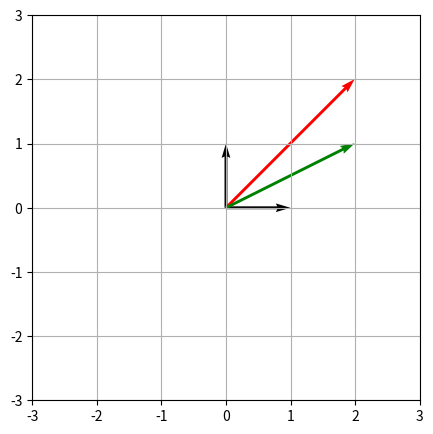
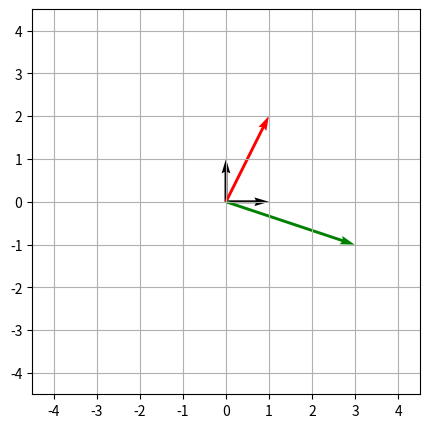
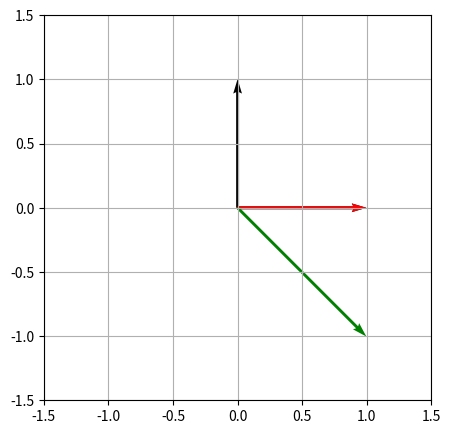
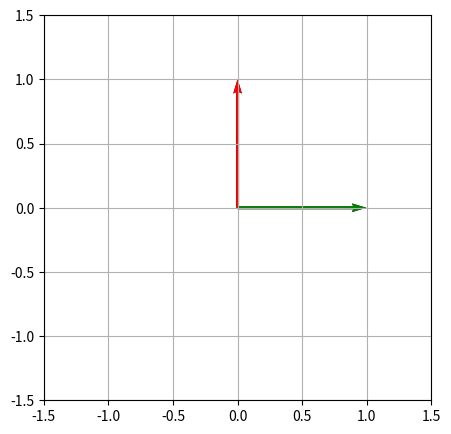
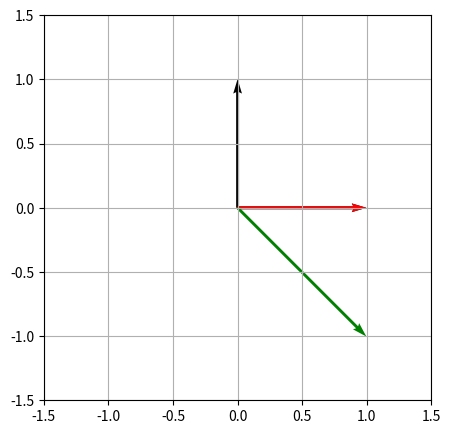
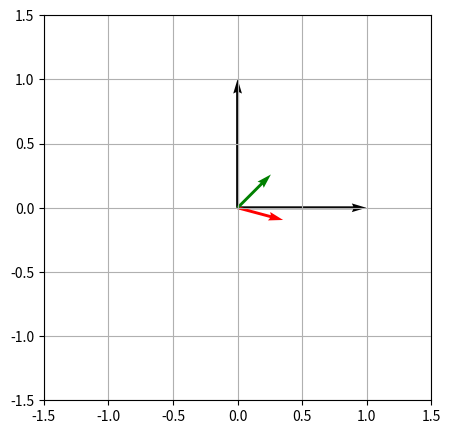
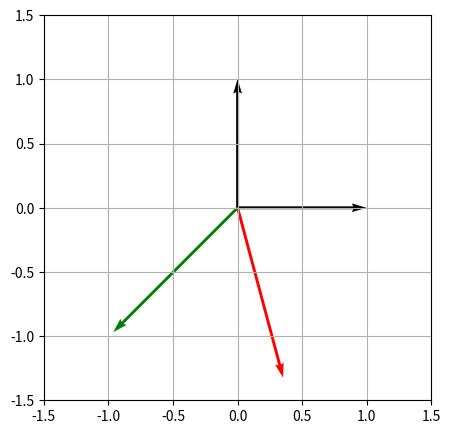

Generate these figures, in order, with matplotlib:
import numpy as np
import matplotlib.pyplot as plt

def plot_vectors(vectors, colors, scale=60):
    V = np.array([[0, 1], [1, 0]])  # ihat and jhat
    colors = ['k', 'k'] + colors
    V = np.vstack([V, np.hstack(vectors).T])

    plt.figure(figsize=(5, 5))
    plt.grid()

    origin = np.zeros(V.T.shape)
    print(*origin)
    plt.quiver(*origin, V[:,0], V[:,1], color=colors, scale=1, units='xy')

    lim = V.max() * 1.5

    plt.xlim(-lim, lim)
    plt.ylim(-lim, lim)

    plt.show()

v1 = np.array([[2, 2]]).T
v2 = np.array([[2, 1]]).T

plot_vectors([v1, v2], colors=['r', 'g'])

M = np.array([
    [1, 1],
    [-1, 0]
])

v = np.array([[1, 2]]).T
v_m = M.dot(v)
print(f'Length scaled = {np.linalg.norm(v_m) / np.linalg.norm(v)}')
plot_vectors([v, v_m], colors=['r', 'g'])

v = np.array([[1, 0]]).T # i_hat
v_m = M.dot(v)
print(f'Transformed vector: {v_m.T}')
print(f'1st column of M: {M[:, 0]}')
plot_vectors([v, v_m], colors=['r', 'g'])

v = np.array([[0, 1]]).T  # j_hat
v_m = M.dot(v)
print(f'Transformed vector: {v_m.T}')
print(f'2nd column of M: {M[:, 1]}')
plot_vectors([v, v_m], colors=['r', 'g'])

v_e = np.array([[1, 0]]).T
v_em = M.dot(v_e)
print(f'Length scaled {np.linalg.norm(v_em) / np.linalg.norm(v_e)}')
plot_vectors([v_e, v_em], colors=['r', 'g'])

eigen_values, eigen_vectors = np.linalg.eig(M)

eigen_values

eigen_vectors

for i in range(eigen_vectors.shape[0]):
    v = eigen_vectors[:, i].reshape(2, 1)
    v_m = M.dot(v)
    print(f'Eigenvector {v.T}')
    print(f'Eigenvalue {eigen_values[i]}')
    print(f'Length scaled {np.linalg.norm(v_m) / np.linalg.norm(v)}')
    plot_vectors([v, v_m], colors=['r', 'g'])